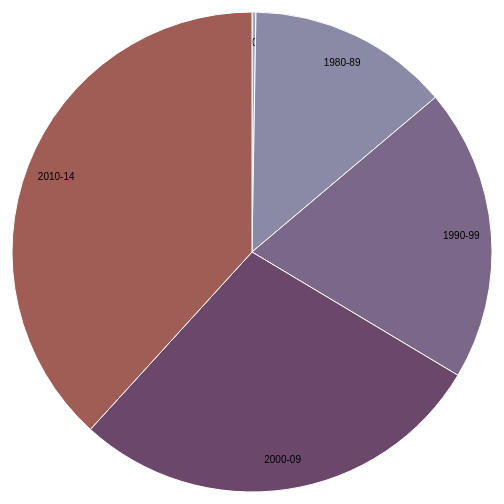
D3 v3 page, settled after 360 driven frames (6 s of simulated time); the page loaded 1 data file(s).



var width = 960,
    height = 500,
    radius = Math.min(width, height) / 2;

var color = d3.scale.ordinal()
    .range(["#98abc5", "#8a89a6", "#7b6888", "#6b486b", "#a05d56", "#d0743c", "#ff8c00"]);

var arc = d3.svg.arc()
    .outerRadius(radius - 10)
    .innerRadius(0);

var labelArc = d3.svg.arc()
    .outerRadius(radius - 40)
    .innerRadius(radius - 40);

var pie = d3.layout.pie()
    .sort(null)
    .value(function(d) { return d.attacks; });

var svg = d3.select("body").append("svg")
    .attr("width", width)
    .attr("height", height)
  .append("g")
    .attr("transform", "translate(" + width / 2 + "," + height / 2 + ")");

d3.csv("data_count.csv", type, function(error, data) {
  if (error) throw error;

  var g = svg.selectAll(".arc")
      .data(pie(data))
    .enter().append("g")
      .attr("class", "arc");

  g.append("path")
      .attr("d", arc)
      .style("fill", function(d) { return color(d.data.decade); });

  g.append("text")
      .attr("transform", function(d) { return "translate(" + labelArc.centroid(d) + ")"; })
      .attr("dy", ".35em")
      .text(function(d) { return d.data.decade; });
});

function type(d) {
  d.attacks = +d.attacks;
  return d;
}



### data: data_count.csv
decade, attacks
1970-79, 24
1980-89, 1232
1990-99, 1790
2000-09, 2555
2010-14, 3468